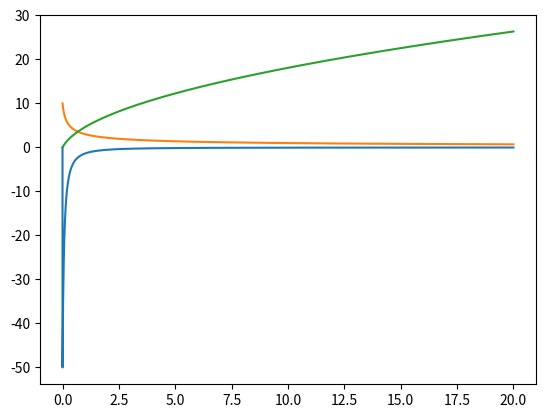

Write the Python code that produced this figure.
"""
Created:    Mon Feb 15 2018
[redacted]
"""

import matplotlib.pyplot as plt
import numpy as np

# Q1
# v0 = 5
# v1 = 23
# Dx = 1000

# dt = 0.1
# T = 135
# t = np.linspace(0,T, round(T/dt + 1))
# x = np.zeros(len(t))
# v = np.zeros(len(t))
# x[0] = 0
# v[0] = v0
# a = (v1**2-v0**2) / (2*Dx)

# for i in range(len(t)-1):
#     x[i+1] = x[i] + v[i]*dt
#     v[i+1] = v[i] + a*dt

# v3 = np.sqrt(v0**2 + 2*a*3000)
# print(v3)
# t3 = (v3-v0)/a
# print(t3)

# print(x)

# plt.plot(t, v)
# plt.plot(t, x)
# plt.show()

# Q2
# x0 = 0
# v0 = 7
# Dx = 1000
# P = 12
# m = 1000

# dt = 0.001
# T = 700
# t = np.linspace(0,T, round(T/dt + 1))
# x = np.zeros(len(t))
# v = np.zeros(len(t))
# x[0] = x0
# v[0] = v0
# a = P/m
# print("a", a)

# for i in range(len(t)-1):
#     x[i+1] = x[i] + v[i]*dt
#     v[i+1] = v[i] + a*dt

# v1 = np.sqrt(v0**2 + 2*a*6000)
# print("v: ", v1)
# t1 = (v1-v0)/a
# print("t1: ", t1)

# v1n = np.interp(6000, x, v)
# print("v1n: ", v1n)
# t1n = np.interp(4000, x, t)
# print("t1n: ", t1n)

# print("error: ", v1 - v1n)

# plt.plot(t, v)
# plt.plot(t, x)
# plt.show()

# Q3:
x0 = 0
v0 = 10
m = 200

dt = 0.0001
T = 20
t = np.linspace(0,T, round(T/dt + 1))
x = np.zeros(len(t))
v = np.zeros(len(t))
a = np.zeros(len(t))
x[0] = x0
v[0] = v0

for i in range(len(t)-1):
    a[i+1] = -(10*v[i]**3)/m
    x[i+1] = x[i] + v[i]*dt
    v[i+1] = v[i] + a[i]*dt

v1 = ((20*10 / m)+v0**(-2))**(-1/2)
print("v: ", v1)
x1 = (m/10)*((20*8 / m)+v0**(-2))**(1/2) - 2
print("x: ", x1)

v1n = np.interp(10, t, v)
print("v1n: ", v1n)
x1n = np.interp(8, t, x)
print("x1n: ", x1n)

print("v error: ", v1 - v1n)
print("x error: ", x1 - x1n)

plt.plot(t, a)
plt.plot(t, v)
plt.plot(t, x)
# plt.show()

# dt = 0.000001
# T = 20
# t = np.linspace(0,T, round(T/dt + 1))
# x = np.zeros(len(t))
# v = np.zeros(len(t))
# a = np.zeros(len(t))
# x[0] = x0
# v[0] = v0

# for i in range(len(t)-1):
#     a[i+1] = -(10*v[i]**3)/m
#     x[i+1] = x[i] + v[i]*dt
#     v[i+1] = v[i] + a[i]*dt


# x1 = np.interp(8, t, x)
# print("x1: ", x1)
# print("x error: ", x1 - x1n)